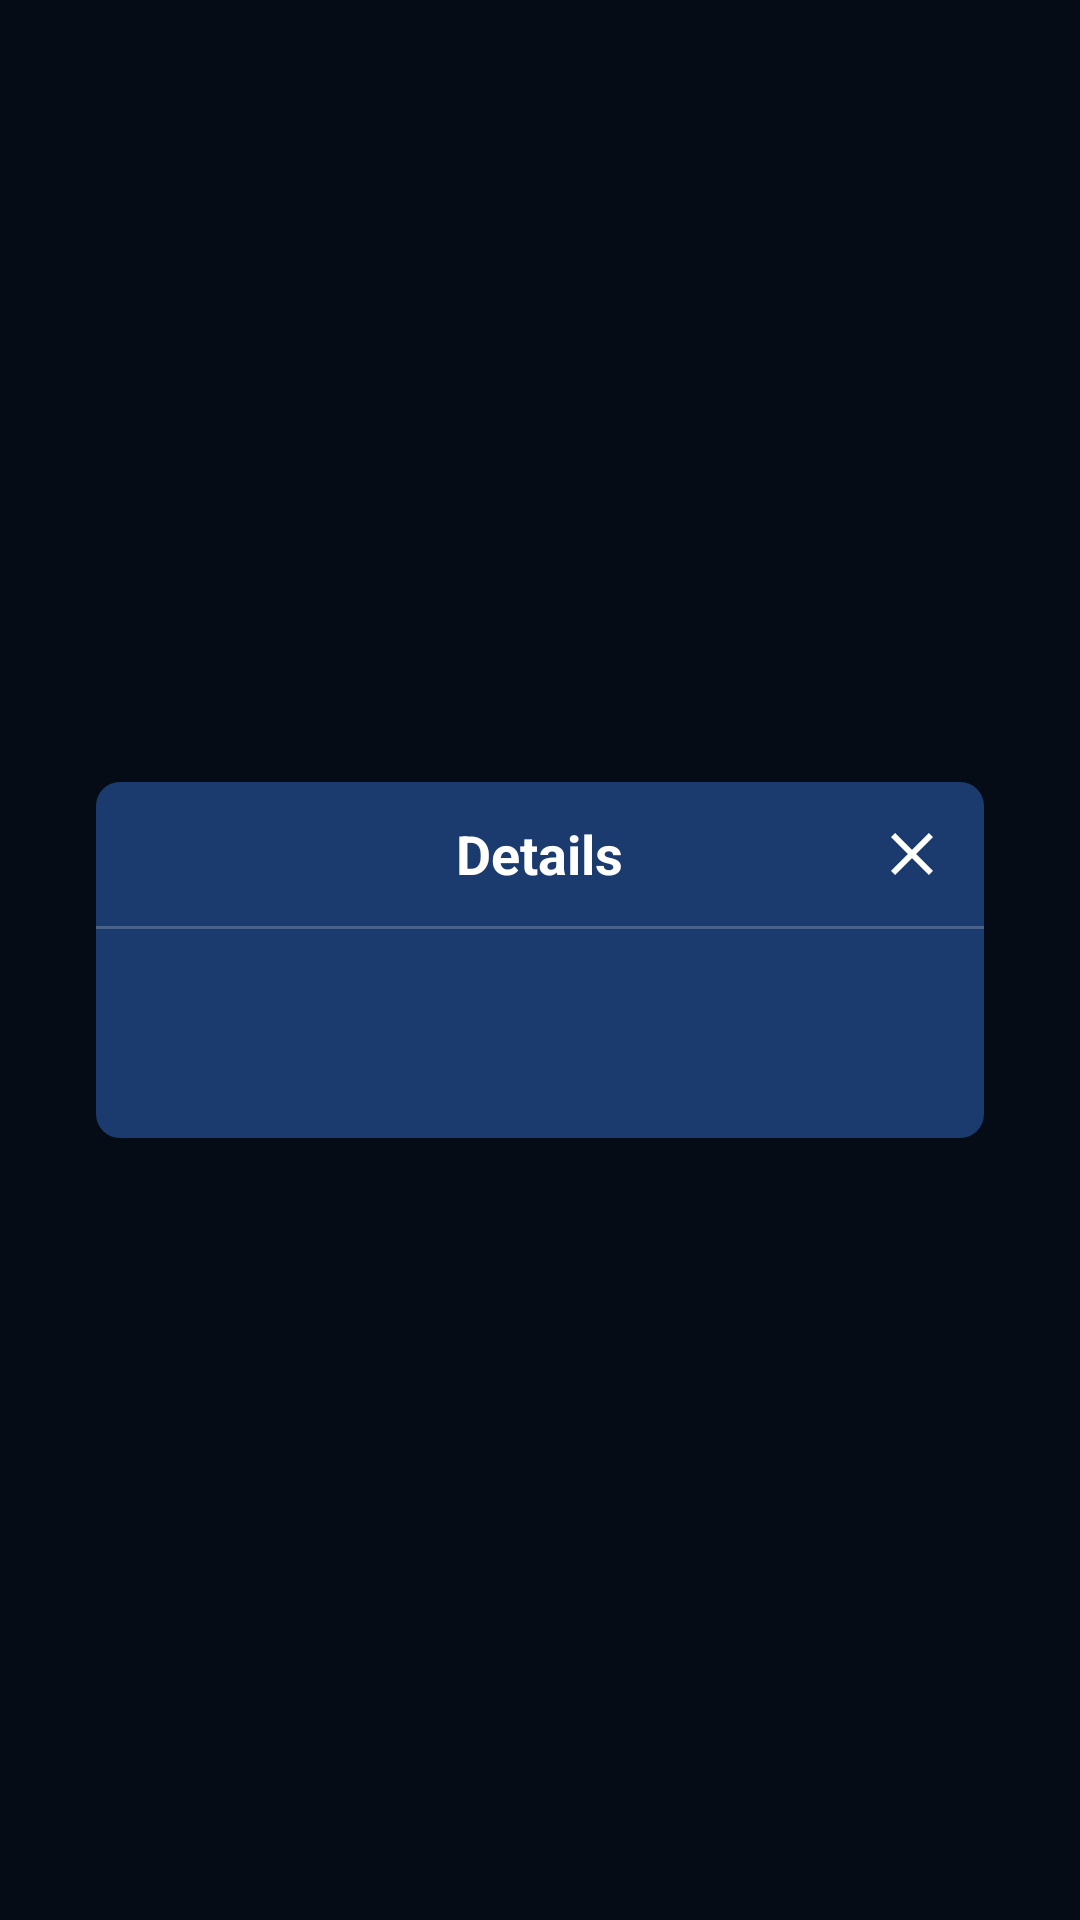

Here is an Android app screen rendered from its layout file. Give the layout XML and the strings, colors and styles it references.
<!-- AndroidManifest.xml: application theme Theme.NetInfo -->
<!-- res/layout/about_app_custom.xml -->
<?xml version="1.0" encoding="utf-8"?>
<FrameLayout
    xmlns:android="http://schemas.android.com/apk/res/android"
    android:layout_width="match_parent"
    android:layout_height="match_parent"
    android:background="#CC000000">

    <LinearLayout
        android:layout_width="match_parent"
        android:layout_height="wrap_content"
        android:layout_gravity="center"
        android:layout_marginStart="32dp"
        android:layout_marginEnd="32dp"
        android:orientation="vertical"
        android:background="@drawable/dialog_background">

        <RelativeLayout
            android:layout_width="match_parent"
            android:layout_height="48dp"
            android:padding="8dp">

            <ImageButton
                android:id="@+id/closeButton"
                android:layout_width="32dp"
                android:layout_height="32dp"
                android:src="@drawable/ic_close"
                android:background="?attr/selectableItemBackgroundBorderless"
                android:layout_alignParentEnd="true"
                android:contentDescription="Close"/>

            <TextView
                android:layout_width="wrap_content"
                android:layout_height="wrap_content"
                android:text="Details"
                android:textSize="18sp"
                android:textStyle="bold"
                android:textColor="@android:color/white"
                android:layout_centerInParent="true"/>
        </RelativeLayout>

        <View
            android:layout_width="match_parent"
            android:layout_height="1dp"
            android:background="#33FFFFFF"/>

        <ScrollView
            android:layout_width="match_parent"
            android:layout_height="wrap_content"
            android:scrollbars="none">

            <TextView
                android:id="@+id/contentText"
                android:layout_width="match_parent"
                android:layout_height="wrap_content"
                android:padding="24dp"
                android:textColor="@android:color/white"
                android:textSize="16sp"/>

        </ScrollView>
    </LinearLayout>
</FrameLayout>
<!-- resources referenced by this layout -->
<resources>
  <!-- drawable dialog_background (drawable) -->
  <?xml version="1.0" encoding="utf-8"?>
  <shape xmlns:android="http://schemas.android.com/apk/res/android">
      <solid android:color="#1B3B6F" />
      <corners android:radius="8dp" />
  </shape>
  <!-- drawable ic_close (drawable) -->
  <?xml version="1.0" encoding="utf-8"?>
  <vector xmlns:android="http://schemas.android.com/apk/res/android"
      android:width="24dp"
      android:height="24dp"
      android:viewportWidth="24"
      android:viewportHeight="24"
      android:tint="@android:color/white">
      <path
          android:fillColor="@android:color/white"
          android:pathData="M19,6.41L17.59,5 12,10.59 6.41,5 5,6.41 10.59,12 5,17.59 6.41,19 12,13.41 17.59,19 19,17.59 13.41,12z"/>
  </vector>
  <style name="Theme.NetInfo" parent="Theme.MaterialComponents.DayNight.NoActionBar">
          
          <item name="colorPrimary">@color/button_text_orange</item>
          <item name="colorPrimaryVariant">@color/button_background</item>
          <item name="colorOnPrimary">@color/white</item>
          
          <item name="colorSecondary">#03A9F4</item>       
          <item name="colorSecondaryVariant">#03A9F4</item>
          <item name="colorOnSecondary">@color/white</item>
          
          <item name="android:statusBarColor">@android:color/transparent</item>
          <item name="android:navigationBarColor">#1B3B6F</item>
          
          <item name="android:windowTranslucentStatus">false</item>
          <item name="android:windowTranslucentNavigation">false</item>
          <item name="android:enforceStatusBarContrast" tools:targetApi="q">false</item>
          <item name="android:enforceNavigationBarContrast" tools:targetApi="q">false</item>
          
          <item name="windowActionBar">false</item>
          <item name="windowNoTitle">true</item>
          
          <item name="android:windowBackground">@color/background_color</item>
      </style>
  <color name="button_text_orange">#FFA500</color>
  <color name="button_background">#801B3B6F</color>
  <color name="white">#FFFFFFFF</color>
  <color name="background_color">#1B3B6F</color>
</resources>
